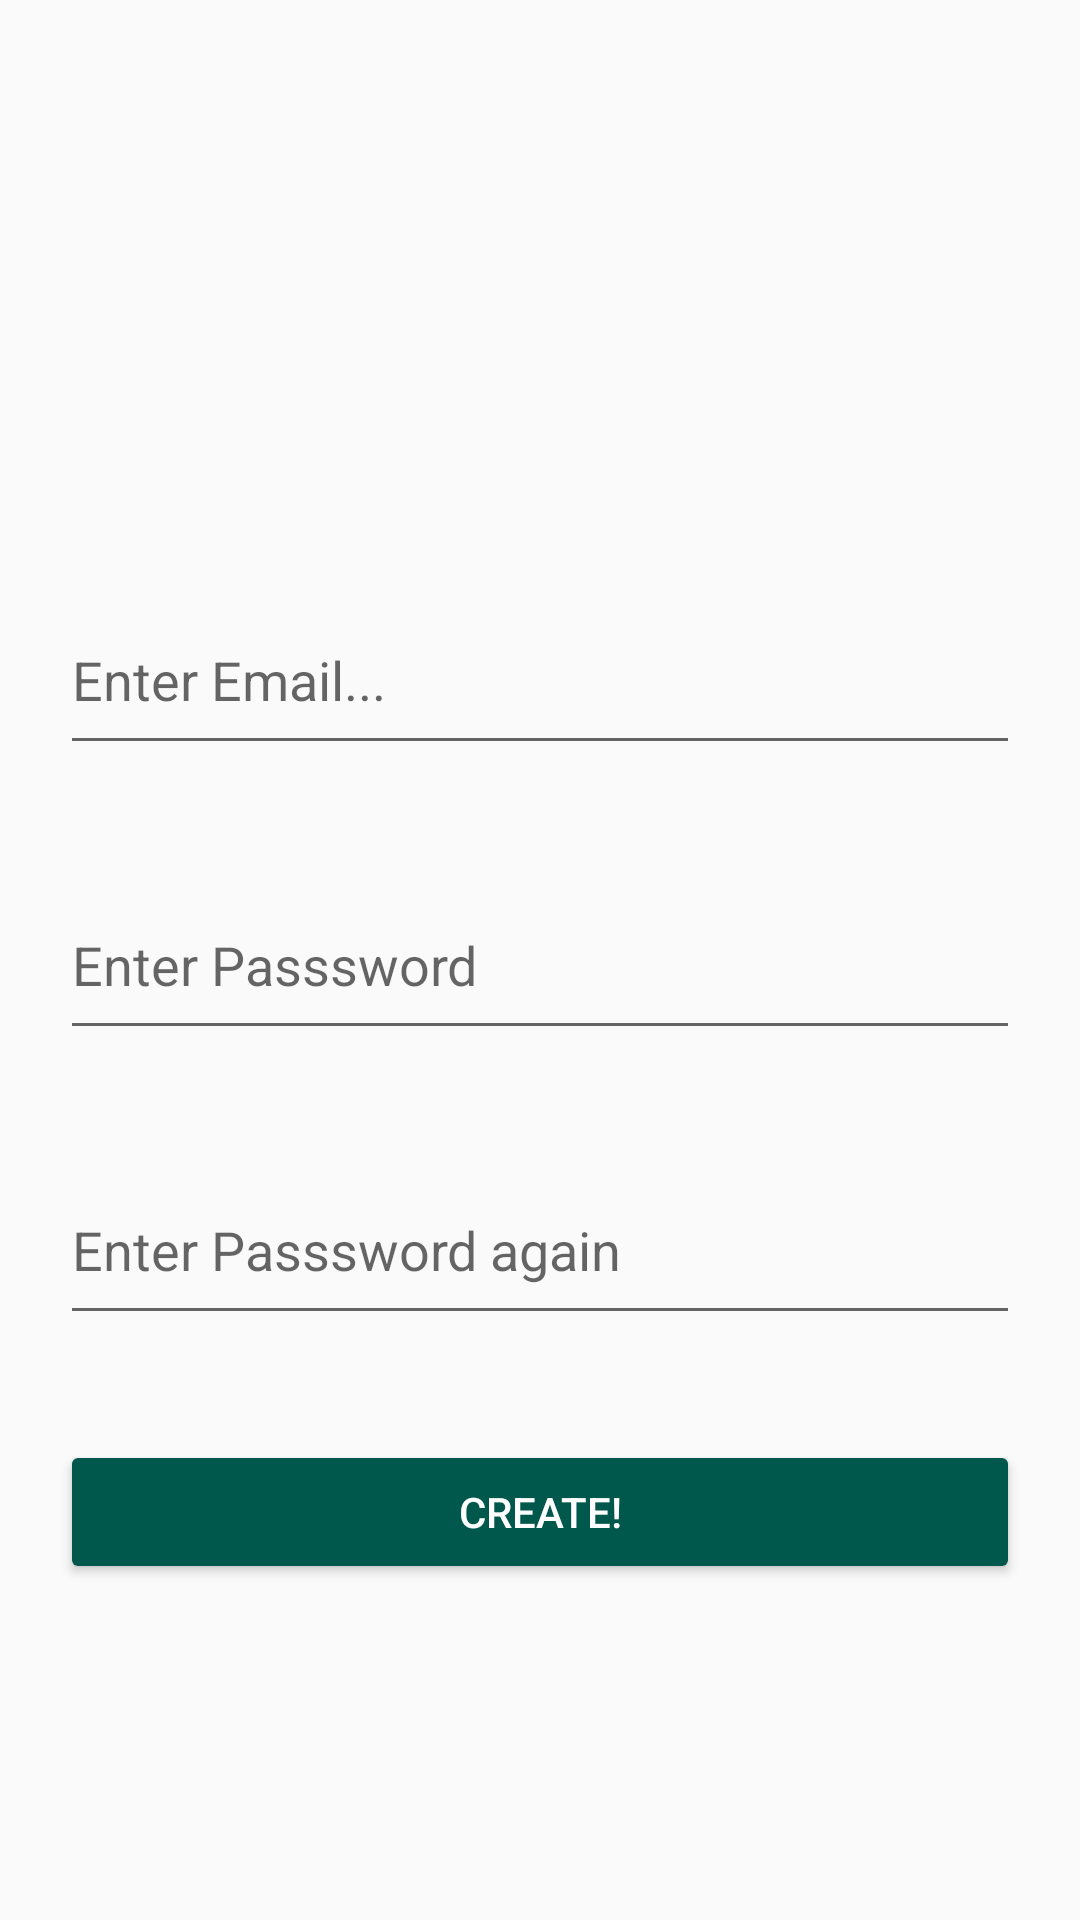

Write the Android layout XML for this screen, with the resource values it uses.
<!-- AndroidManifest.xml: application theme AppTheme -->
<!-- res/layout/activity_email_create.xml -->
<?xml version="1.0" encoding="utf-8"?>
<RelativeLayout xmlns:android="http://schemas.android.com/apk/res/android"
    xmlns:app="http://schemas.android.com/apk/res-auto"
    xmlns:tools="http://schemas.android.com/tools"
    android:layout_width="match_parent"
    android:layout_height="match_parent"
    tools:context=".email_create">

    <EditText
        android:layout_width="match_parent"
        android:layout_height="60dp"
        android:inputType="textEmailAddress"
        android:layout_centerInParent="true"
        android:id="@+id/email_id"
        android:layout_above="@+id/password_1"
        android:hint="Enter Email..."
        android:layout_marginLeft="20dp"
        android:layout_marginRight="20dp"/>

    <TextView
        android:layout_width="wrap_content"
        android:layout_height="wrap_content"
        android:layout_above="@+id/email_id"
        android:textColor="@color/colorRed"
        android:layout_toEndOf="@+id/email_id"
        android:textSize="15sp"
        android:id="@+id/alert_email"/>

    <EditText
        android:layout_width="match_parent"
        android:layout_height="60dp"
        android:inputType="textPassword"
        android:layout_centerInParent="true"
        android:layout_marginRight="20dp"
        android:hint="Enter Passsword"
        android:layout_marginLeft="20dp"
        android:layout_marginTop="35dp"
        android:id="@+id/password_1"/>

    <EditText
        android:layout_width="match_parent"
        android:layout_height="60dp"
        android:inputType="textPassword"
        android:layout_centerInParent="true"
        android:layout_below="@+id/password_1"
        android:hint="Enter Passsword again"
        android:layout_marginRight="20dp"
        android:layout_marginLeft="20dp"
        android:layout_marginTop="35dp"
        android:id="@+id/password_2"/>

    <Button
        android:layout_width="match_parent"
        android:layout_height="wrap_content"
        android:layout_marginRight="20dp"
        android:layout_marginLeft="20dp"
        android:layout_marginTop="35dp"
        android:backgroundTint="@color/colorPrimaryDark"
        android:text="Create!"
        android:id="@+id/create"
        android:textColor="@color/colorWhite"
        android:layout_below="@+id/password_2"/>

</RelativeLayout>
<!-- resources referenced by this layout -->
<resources>
  <color name="colorPrimaryDark">#00574B</color>
  <color name="colorRed">#FF0000</color>
  <color name="colorWhite">#FFFEFE</color>
  <style name="AppTheme" parent="Theme.AppCompat.Light.DarkActionBar">
          
          <item name="colorPrimary">@color/colorPrimary</item>
          <item name="colorPrimaryDark">@color/colorPrimaryDark</item>
          <item name="colorAccent">@color/colorAccent</item>
      </style>
  <color name="colorPrimary">#008577</color>
  <color name="colorAccent">#313131</color>
</resources>
